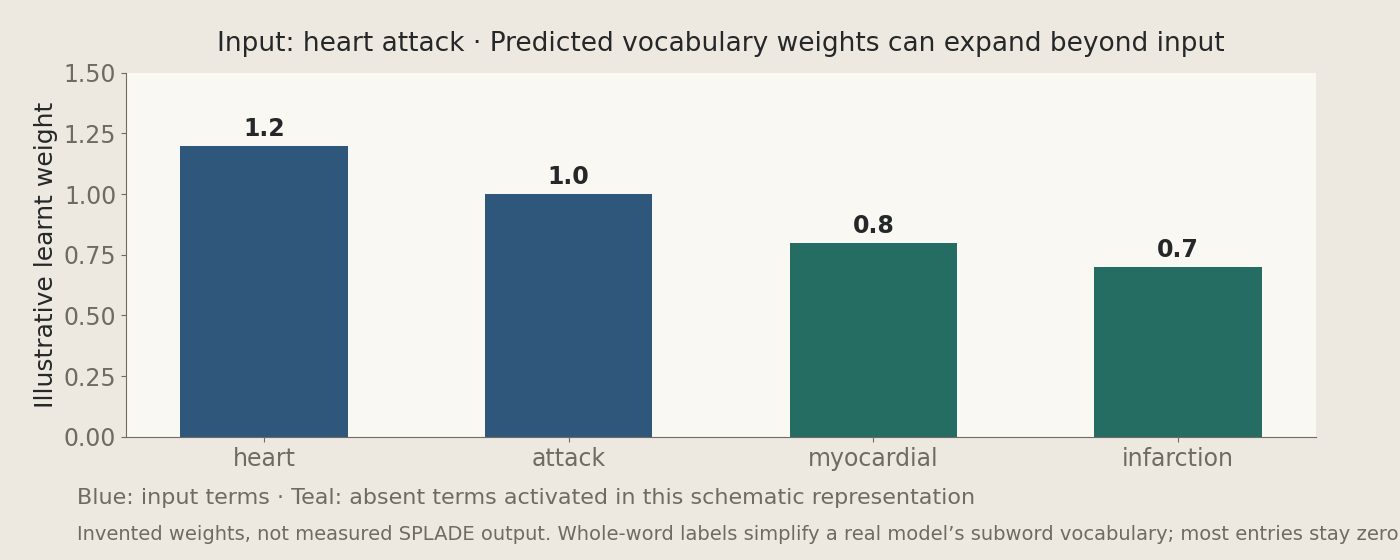

The table this chart was drawn from, first rows:
schematic_term, invented_weight, in_input, measured_model_output
heart, 1.2, True, False
attack, 1.0, True, False
myocardial, 0.8, False, False
infarction, 0.7, False, False
